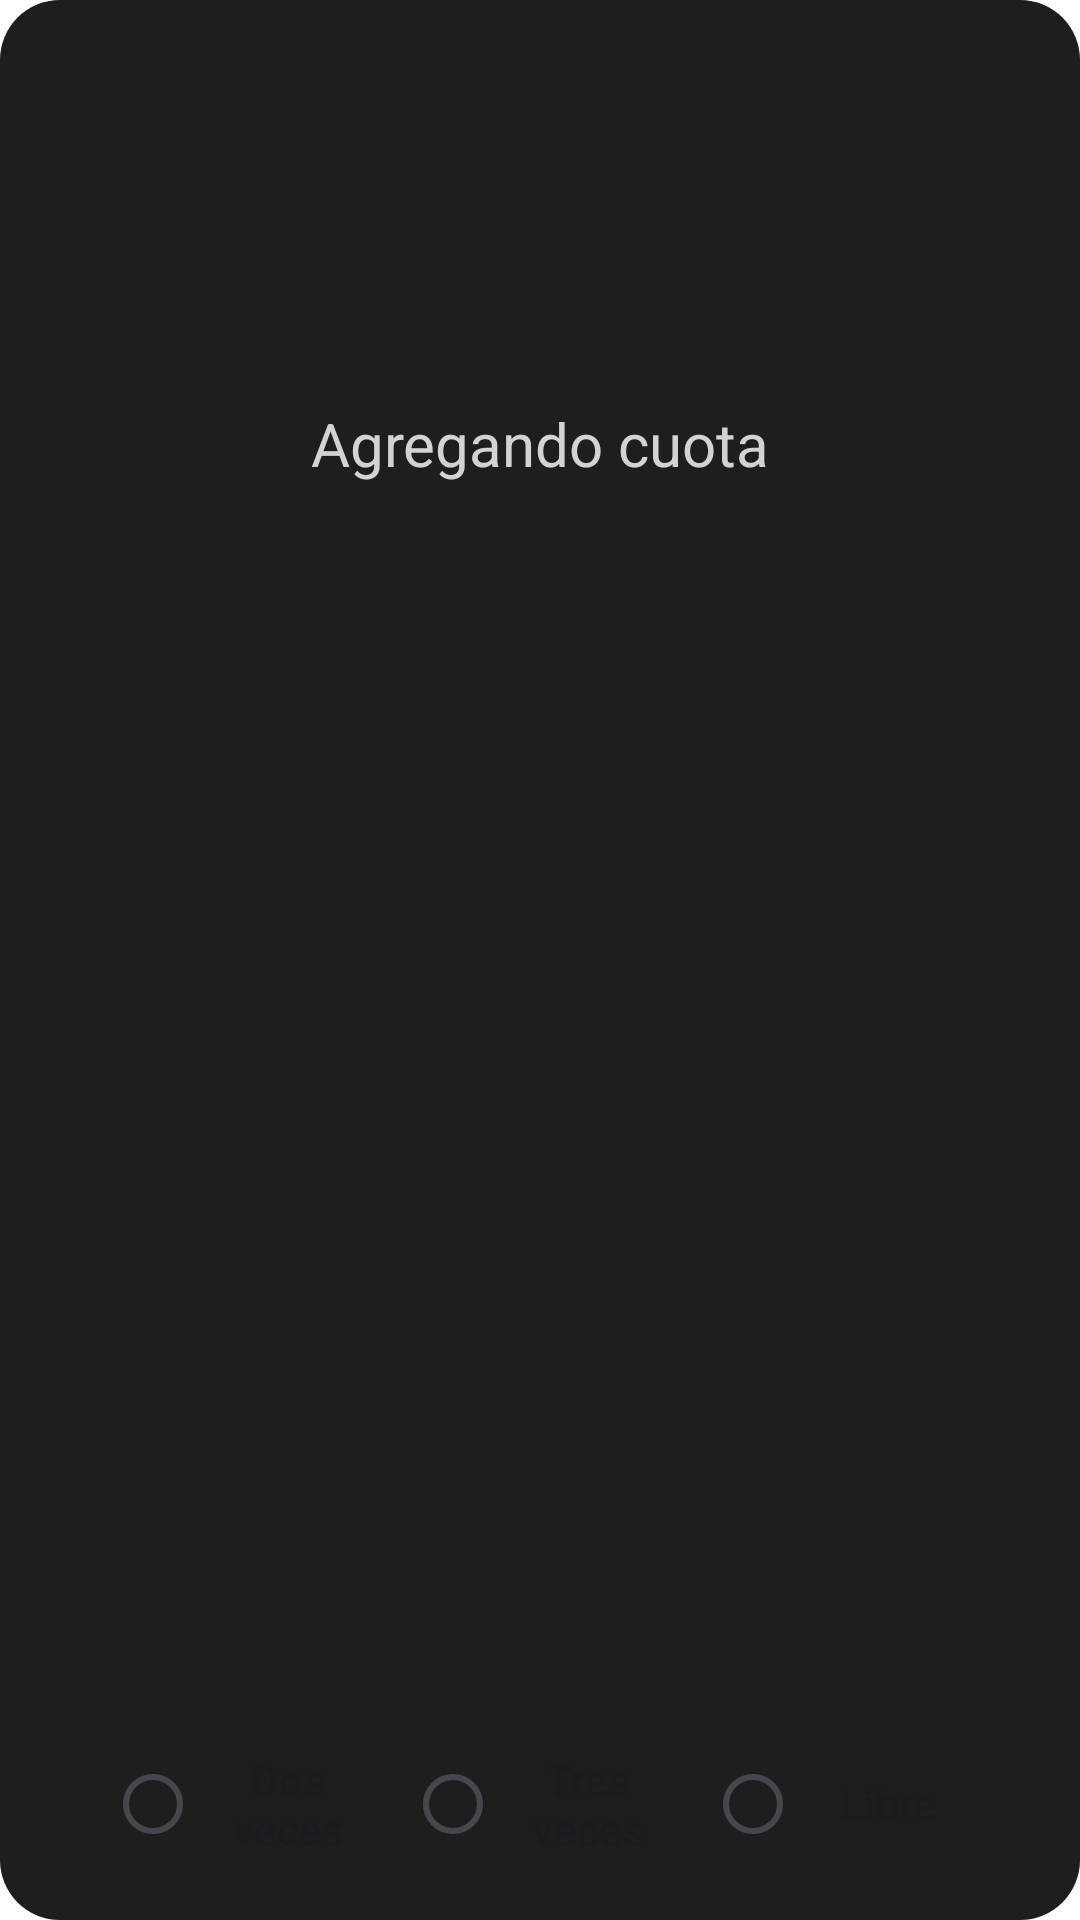

Write the Android layout XML for this screen, with the resource values it uses.
<!-- AndroidManifest.xml: activity theme TemaDialogo -->
<!-- res/layout/activity_menu_cuotas.xml -->
<?xml version="1.0" encoding="utf-8"?>
<LinearLayout xmlns:android="http://schemas.android.com/apk/res/android"
    xmlns:app="http://schemas.android.com/apk/res-auto"
    xmlns:tools="http://schemas.android.com/tools"
    android:layout_width="match_parent"
    android:hapticFeedbackEnabled="false"
    tools:context=".activities.MenuCuotasActivity"
    android:layout_height="wrap_content"
    android:background="@drawable/rounded_corners_big"
    android:orientation="vertical"
    android:layout_margin="40dp"
    android:padding="5dp">

    <TextView
        android:layout_width="match_parent"
        android:layout_height="match_parent"
        android:layout_marginLeft="5dp"
        android:layout_marginRight="5dp"
        android:layout_weight="1"
        android:gravity="center"
        android:padding="5dp"
        android:text="Agregando cuota"
        android:textAlignment="center"
        android:textColor="@color/casi_blanco"
        android:textColorHint="#757474"
        android:textSize="20sp">

    </TextView>
    <TextView
        android:id="@+id/Nombre"
        android:layout_width="match_parent"
        android:layout_height="match_parent"
        android:layout_marginLeft="5dp"
        android:layout_marginRight="5dp"
        android:layout_weight="1"
        android:padding="5dp"
        android:textSize="25dp"
        android:textColor="@color/casi_blanco">
    </TextView>




        <RadioGroup
            android:id="@+id/radioGroup"
            android:layout_width="match_parent"
            android:layout_height="wrap_content"
            android:gravity="center"
            android:orientation="horizontal">

            <androidx.appcompat.widget.AppCompatRadioButton
                android:id="@+id/DosVeces"
                android:layout_width="90dp"
                android:layout_height="50dp"
                android:padding="5dp"
                android:layout_marginEnd="10dp"
                style="@style/ButtonStyle"
                android:textAlignment="center"
                android:text="Dos veces" />

            <androidx.appcompat.widget.AppCompatRadioButton
                android:id="@+id/TresVeces"
                android:layout_width="90dp"
                android:padding="5dp"
                android:layout_height="50dp"
                android:layout_marginEnd="10dp"
                style="@style/ButtonStyle"
                android:textAlignment="center"
                android:text="Tres veces" />

            <androidx.appcompat.widget.AppCompatRadioButton
                android:id="@+id/Libre"
                style="@style/ButtonStyle"
                android:layout_width="90dp"
                android:layout_height="50dp"
                android:padding="5dp"
                android:text="Libre"
                android:textAlignment="center" />

        </RadioGroup>

    <LinearLayout
        android:layout_width="match_parent"
        android:layout_height="match_parent"
        android:layout_weight="1"
        android:orientation="vertical">

        <TextView
            android:layout_width="match_parent"
            android:layout_height="wrap_content"
            android:layout_marginTop="15dp"
            android:text="Seleccione la fecha de inicio:"
            android:textAlignment="center"
            android:textColor="@color/casi_blanco"
            android:textSize="16sp">

        </TextView>

        <DatePicker
            android:id="@+id/datePicker"
            android:layout_width="match_parent"
            android:layout_height="wrap_content"
            android:calendarViewShown="false"
            android:datePickerMode="spinner" />


    </LinearLayout>

     <Button
         android:id="@+id/registrar"
         style="@style/Button.MyApp"
         android:layout_width="match_parent"
         android:layout_height="wrap_content"
         android:layout_marginTop="20dp"
         android:layout_weight="1"
         android:onClick="registrarCuota"
         android:text="Registrar" />

 </LinearLayout>
<!-- resources referenced by this layout -->
<resources>
  <color name="casi_blanco">#D3D3D3</color>
  <!-- drawable rounded_corners_big (drawable) -->
  <?xml version="1.0" encoding="utf-8"?>
  <shape xmlns:android="http://schemas.android.com/apk/res/android"
      android:shape="rectangle">
      <corners android:radius="20dp" /> 
      <solid android:color="#1E1E1E" /> 
      <stroke
          android:width="0dp"
      android:color="#C6E6E6E6" />
  </shape>
  <style name="Button.MyApp" parent="Widget.AppCompat.Button">
          <item name="android:textColor">@color/casi_blanco</item> 
          <item name="backgroundTint">@color/colorPrimaryDark</item> 
          <item name="android:background">@drawable/rounded_button</item>
      </style>
  <style name="TemaDialogo" parent="Base.Theme.GimnasioFlex">
          <item name="android:windowNoTitle">true</item>
          <item name="android:windowBackground">@color/transparente</item>
          <item name="android:windowIsFloating">true</item>
      </style>
  <color name="colorPrimaryDark">#810000</color>
  <!-- drawable rounded_button (drawable) -->
  <shape xmlns:android="http://schemas.android.com/apk/res/android"
      android:shape="rectangle">
      <corners android:radius="20dp" /> 
      <solid android:color="@color/colorPrimary" /> 
  </shape>
  <style name="Base.Theme.GimnasioFlex" parent="Theme.Material3.DayNight.NoActionBar">
          <item name="android:colorPrimary">@color/colorPrimaryDark</item>
          <item name="colorAccent">@color/gris</item>
      </style>
  <color name="transparente">#00000000</color>
  <color name="colorPrimary">#8C0000</color>
  <color name="gris">#808080</color>
</resources>
